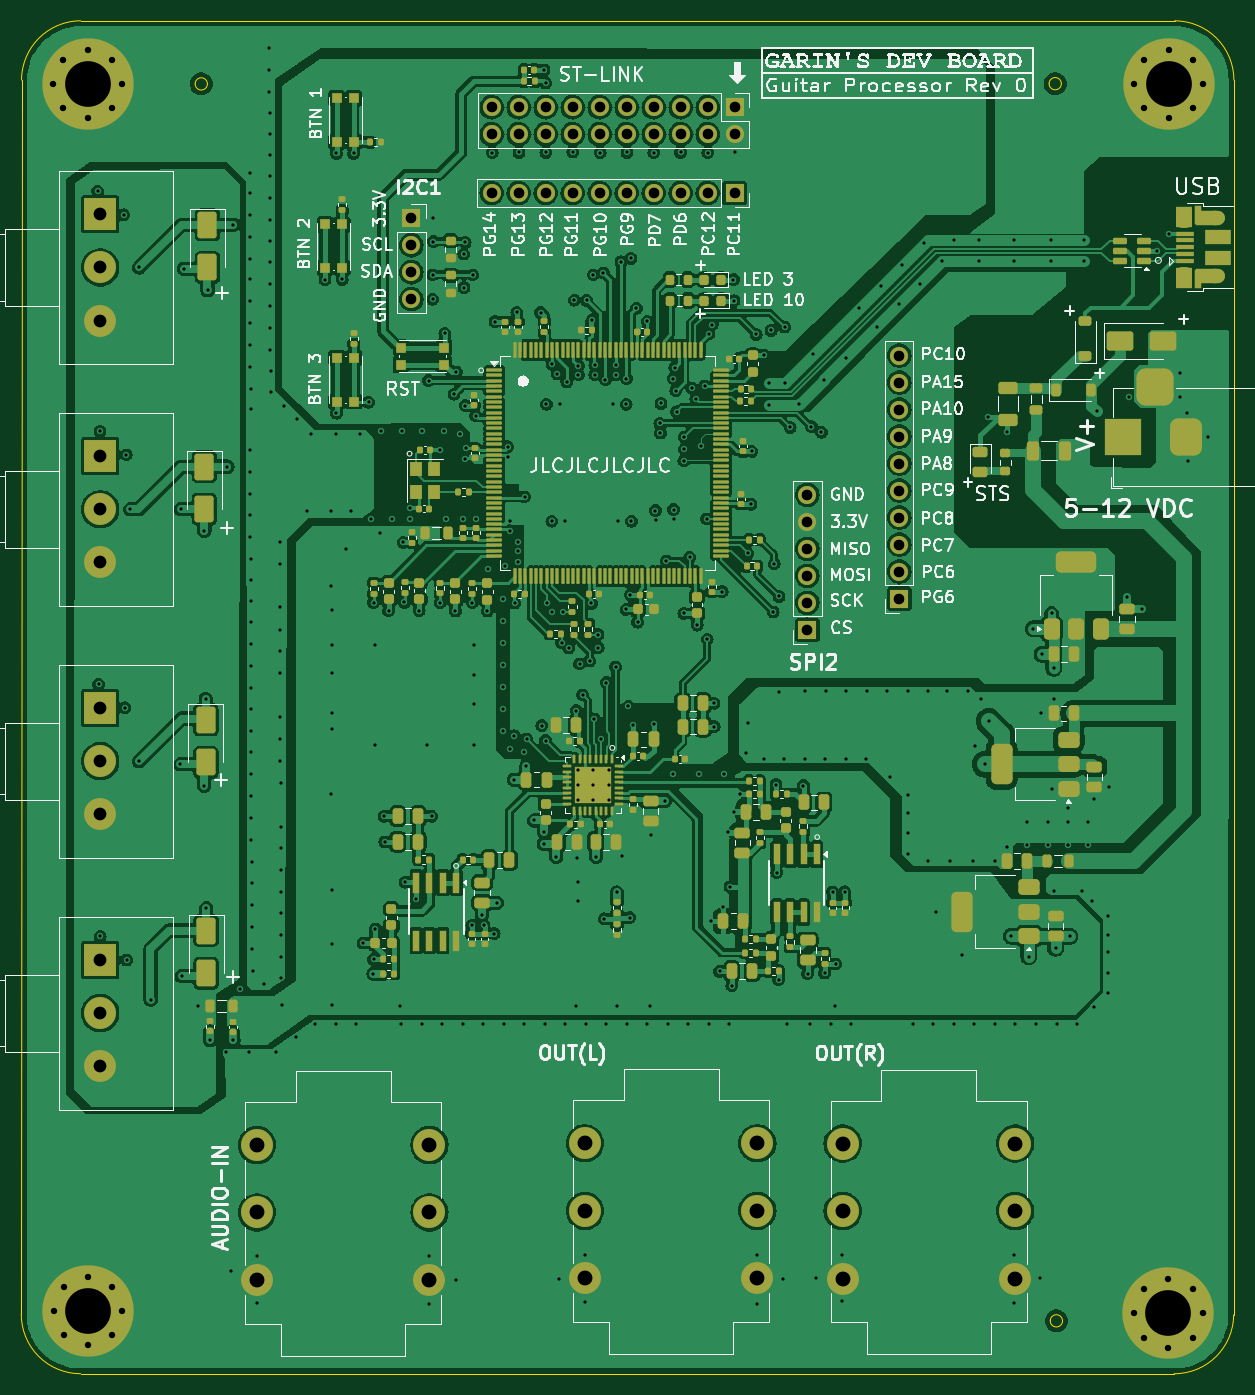
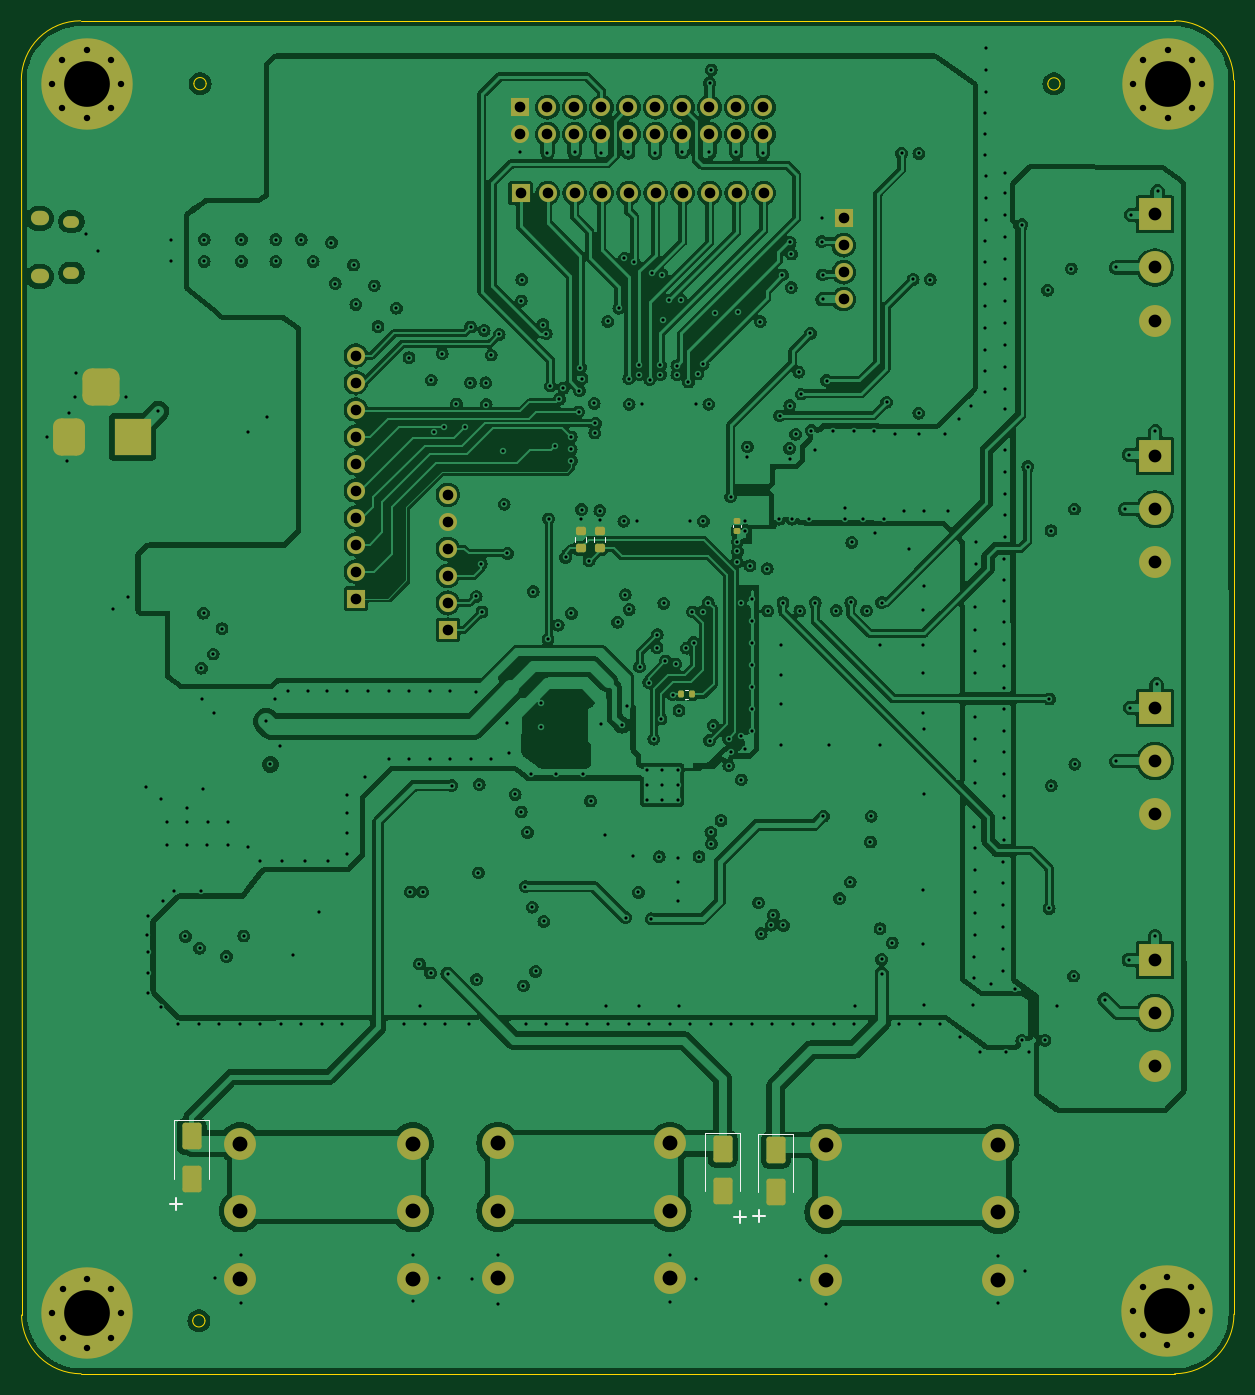
Circuit board: 12 layer files. Board 114.1 x 127.3 mm.
- bottom_copper: Audio Processor V4-B_Cu.gbr (506511 bytes)
- bottom_mask: Audio Processor V4-B_Mask.gbr (6266 bytes)
- paste: Audio Processor V4-B_Paste.gbr (2007 bytes)
- bottom_silk: Audio Processor V4-B_Silkscreen.gbr (1838 bytes)
- outline: Audio Processor V4-Edge_Cuts.gbr (1587 bytes)
- top_copper: Audio Processor V4-F_Cu.gbr (572268 bytes)
- top_mask: Audio Processor V4-F_Mask.gbr (25930 bytes)
- paste: Audio Processor V4-F_Paste.gbr (21859 bytes)
- top_silk: Audio Processor V4-F_Silkscreen.gbr (167218 bytes)
- inner_copper: Audio Processor V4-In1_Cu.gbr (260924 bytes)
- inner_copper: Audio Processor V4-In2_Cu.gbr (260924 bytes)
- drill: Audio Processor V4.drl (11655 bytes)

=== bottom_copper: Audio Processor V4-B_Cu.gbr (506511 bytes, source omitted) ===
=== bottom_mask: Audio Processor V4-B_Mask.gbr ===
%TF.GenerationSoftware,KiCad,Pcbnew,8.0.5*%
%TF.CreationDate,2024-11-23T22:59:17+07:00*%
%TF.ProjectId,Audio Processor V4,41756469-6f20-4507-926f-636573736f72,rev?*%
%TF.SameCoordinates,Original*%
%TF.FileFunction,Soldermask,Bot*%
%TF.FilePolarity,Negative*%
%FSLAX46Y46*%
G04 Gerber Fmt 4.6, Leading zero omitted, Abs format (unit mm)*
G04 Created by KiCad (PCBNEW 8.0.5) date 2024-11-23 22:59:17*
%MOMM*%
%LPD*%
G01*
G04 APERTURE LIST*
G04 Aperture macros list*
%AMRoundRect*
0 Rectangle with rounded corners*
0 $1 Rounding radius*
0 $2 $3 $4 $5 $6 $7 $8 $9 X,Y pos of 4 corners*
0 Add a 4 corners polygon primitive as box body*
4,1,4,$2,$3,$4,$5,$6,$7,$8,$9,$2,$3,0*
0 Add four circle primitives for the rounded corners*
1,1,$1+$1,$2,$3*
1,1,$1+$1,$4,$5*
1,1,$1+$1,$6,$7*
1,1,$1+$1,$8,$9*
0 Add four rect primitives between the rounded corners*
20,1,$1+$1,$2,$3,$4,$5,0*
20,1,$1+$1,$4,$5,$6,$7,0*
20,1,$1+$1,$6,$7,$8,$9,0*
20,1,$1+$1,$8,$9,$2,$3,0*%
G04 Aperture macros list end*
%ADD10R,1.700000X1.700000*%
%ADD11O,1.700000X1.700000*%
%ADD12C,0.900000*%
%ADD13C,8.600000*%
%ADD14R,3.000000X3.000000*%
%ADD15C,3.000000*%
%ADD16R,3.500000X3.500000*%
%ADD17RoundRect,0.750000X0.750000X1.000000X-0.750000X1.000000X-0.750000X-1.000000X0.750000X-1.000000X0*%
%ADD18RoundRect,0.875000X0.875000X0.875000X-0.875000X0.875000X-0.875000X-0.875000X0.875000X-0.875000X0*%
%ADD19O,1.700000X1.350000*%
%ADD20O,1.500000X1.100000*%
%ADD21RoundRect,0.200000X-0.275000X0.200000X-0.275000X-0.200000X0.275000X-0.200000X0.275000X0.200000X0*%
%ADD22RoundRect,0.250000X-0.650000X1.000000X-0.650000X-1.000000X0.650000X-1.000000X0.650000X1.000000X0*%
%ADD23RoundRect,0.135000X-0.135000X-0.185000X0.135000X-0.185000X0.135000X0.185000X-0.135000X0.185000X0*%
%ADD24RoundRect,0.140000X-0.170000X0.140000X-0.170000X-0.140000X0.170000X-0.140000X0.170000X0.140000X0*%
G04 APERTURE END LIST*
D10*
%TO.C,J2*%
X122029581Y-121430000D03*
D11*
X122029581Y-118890000D03*
X122029581Y-116350000D03*
X122029581Y-113810000D03*
X122029581Y-111270000D03*
X122029581Y-108730000D03*
%TD*%
D12*
%TO.C,H2*%
X152779581Y-70095000D03*
X153724162Y-67814581D03*
X153724162Y-72375419D03*
X156004581Y-66870000D03*
D13*
X156004581Y-70095000D03*
D12*
X156004581Y-73320000D03*
X158285000Y-67814581D03*
X158285000Y-72375419D03*
X159229581Y-70095000D03*
%TD*%
D14*
%TO.C,RV3*%
X55504581Y-128795000D03*
D15*
X55504581Y-133795000D03*
X55504581Y-138795000D03*
%TD*%
D12*
%TO.C,H1*%
X51129562Y-185515000D03*
X52074143Y-183234581D03*
X52074143Y-187795419D03*
X54354562Y-182290000D03*
D13*
X54354562Y-185515000D03*
D12*
X54354562Y-188740000D03*
X56634981Y-183234581D03*
X56634981Y-187795419D03*
X57579562Y-185515000D03*
%TD*%
%TO.C,H3*%
X152774143Y-185745419D03*
X153718724Y-183465000D03*
X153718724Y-188025838D03*
X155999143Y-182520419D03*
D13*
X155999143Y-185745419D03*
D12*
X155999143Y-188970419D03*
X158279562Y-183465000D03*
X158279562Y-188025838D03*
X159224143Y-185745419D03*
%TD*%
D15*
%TO.C,IN_JACK1*%
X86479581Y-176245000D03*
X70249581Y-176245000D03*
X86479581Y-182595000D03*
X70249581Y-182595000D03*
X86479581Y-169895000D03*
X70249581Y-169895000D03*
%TD*%
%TO.C,OUT_JACK_R1*%
X141579581Y-176120000D03*
X125349581Y-176120000D03*
X141579581Y-182470000D03*
X125349581Y-182470000D03*
X141579581Y-169770000D03*
X125349581Y-169770000D03*
%TD*%
D14*
%TO.C,RV2*%
X55504581Y-105095000D03*
D15*
X55504581Y-110095000D03*
X55504581Y-115095000D03*
%TD*%
D10*
%TO.C,J7*%
X115184581Y-80345000D03*
D11*
X112644581Y-80345000D03*
X110104581Y-80345000D03*
X107564581Y-80345000D03*
X105024581Y-80345000D03*
X102484581Y-80345000D03*
X99944581Y-80345000D03*
X97404581Y-80345000D03*
X94864581Y-80345000D03*
X92324581Y-80345000D03*
%TD*%
D10*
%TO.C,J6*%
X84779581Y-82720000D03*
D11*
X84779581Y-85260000D03*
X84779581Y-87800000D03*
X84779581Y-90340000D03*
%TD*%
D14*
%TO.C,RV4*%
X55504581Y-152495000D03*
D15*
X55504581Y-157495000D03*
X55504581Y-162495000D03*
%TD*%
D12*
%TO.C,H4*%
X51085000Y-70089581D03*
X52029581Y-67809162D03*
X52029581Y-72370000D03*
X54310000Y-66864581D03*
D13*
X54310000Y-70089581D03*
D12*
X54310000Y-73314581D03*
X56590419Y-67809162D03*
X56590419Y-72370000D03*
X57535000Y-70089581D03*
%TD*%
D14*
%TO.C,RV1*%
X55504581Y-82345000D03*
D15*
X55504581Y-87345000D03*
X55504581Y-92345000D03*
%TD*%
D16*
%TO.C,J1*%
X151689581Y-103300000D03*
D17*
X157689581Y-103300000D03*
D18*
X154689581Y-98600000D03*
%TD*%
D10*
%TO.C,STLINK-CON1*%
X115199581Y-72280000D03*
D11*
X115199581Y-74820000D03*
X112659581Y-72280000D03*
X112659581Y-74820000D03*
X110119581Y-72280000D03*
X110119581Y-74820000D03*
X107579581Y-72280000D03*
X107579581Y-74820000D03*
X105039581Y-72280000D03*
X105039581Y-74820000D03*
X102499581Y-72280000D03*
X102499581Y-74820000D03*
X99959581Y-72280000D03*
X99959581Y-74820000D03*
X97419581Y-72280000D03*
X97419581Y-74820000D03*
X94879581Y-72280000D03*
X94879581Y-74820000D03*
X92339581Y-72280000D03*
X92339581Y-74820000D03*
%TD*%
D10*
%TO.C,J5*%
X130679581Y-118495000D03*
D11*
X130679581Y-115955000D03*
X130679581Y-113415000D03*
X130679581Y-110875000D03*
X130679581Y-108335000D03*
X130679581Y-105795000D03*
X130679581Y-103255000D03*
X130679581Y-100715000D03*
X130679581Y-98175000D03*
X130679581Y-95635000D03*
%TD*%
D15*
%TO.C,OUT_JACK_L1*%
X117329581Y-176095000D03*
X101099581Y-176095000D03*
X117329581Y-182445000D03*
X101099581Y-182445000D03*
X117329581Y-169745000D03*
X101099581Y-169745000D03*
%TD*%
D19*
%TO.C,J4*%
X160434581Y-88190000D03*
D20*
X157434581Y-87880000D03*
X157434581Y-83040000D03*
D19*
X160434581Y-82730000D03*
%TD*%
D21*
%TO.C,R5*%
X107754581Y-112120000D03*
X107754581Y-113770000D03*
%TD*%
D22*
%TO.C,D13*%
X146129581Y-169095000D03*
X146129581Y-173095000D03*
%TD*%
D23*
%TO.C,R14*%
X99094581Y-127520000D03*
X100114581Y-127520000D03*
%TD*%
D22*
%TO.C,D14*%
X96179581Y-170270000D03*
X96179581Y-174270000D03*
%TD*%
%TO.C,D11*%
X91179581Y-170370000D03*
X91179581Y-174370000D03*
%TD*%
D24*
%TO.C,C5*%
X94804581Y-111190000D03*
X94804581Y-112150000D03*
%TD*%
D21*
%TO.C,R6*%
X109529581Y-112120000D03*
X109529581Y-113770000D03*
%TD*%
M02*

=== paste: Audio Processor V4-B_Paste.gbr (2007 bytes, source withheld) ===
=== bottom_silk: Audio Processor V4-B_Silkscreen.gbr ===
%TF.GenerationSoftware,KiCad,Pcbnew,8.0.5*%
%TF.CreationDate,2024-11-23T22:59:17+07:00*%
%TF.ProjectId,Audio Processor V4,41756469-6f20-4507-926f-636573736f72,rev?*%
%TF.SameCoordinates,Original*%
%TF.FileFunction,Legend,Bot*%
%TF.FilePolarity,Positive*%
%FSLAX46Y46*%
G04 Gerber Fmt 4.6, Leading zero omitted, Abs format (unit mm)*
G04 Created by KiCad (PCBNEW 8.0.5) date 2024-11-23 22:59:17*
%MOMM*%
%LPD*%
G01*
G04 APERTURE LIST*
%ADD10C,0.200000*%
%ADD11C,0.120000*%
G04 APERTURE END LIST*
D10*
X94514181Y-176133720D02*
X94514181Y-177276578D01*
X95085609Y-176705149D02*
X93942752Y-176705149D01*
X92794981Y-177156279D02*
X92794981Y-176013422D01*
X92223552Y-176584850D02*
X93366409Y-176584850D01*
X147614181Y-174883720D02*
X147614181Y-176026578D01*
X148185609Y-175455149D02*
X147042752Y-175455149D01*
D11*
%TO.C,R5*%
X107232081Y-113182258D02*
X107232081Y-112707742D01*
X108277081Y-113182258D02*
X108277081Y-112707742D01*
%TO.C,D13*%
X144479581Y-173095000D02*
X144479581Y-167585000D01*
X147779581Y-167585000D02*
X144479581Y-167585000D01*
X147779581Y-173095000D02*
X147779581Y-167585000D01*
%TO.C,R14*%
X99758222Y-127140000D02*
X99450940Y-127140000D01*
X99758222Y-127900000D02*
X99450940Y-127900000D01*
%TO.C,D14*%
X94529581Y-174270000D02*
X94529581Y-168760000D01*
X97829581Y-168760000D02*
X94529581Y-168760000D01*
X97829581Y-174270000D02*
X97829581Y-168760000D01*
%TO.C,D11*%
X89529581Y-174370000D02*
X89529581Y-168860000D01*
X92829581Y-168860000D02*
X89529581Y-168860000D01*
X92829581Y-174370000D02*
X92829581Y-168860000D01*
%TO.C,C5*%
X94444581Y-111777836D02*
X94444581Y-111562164D01*
X95164581Y-111777836D02*
X95164581Y-111562164D01*
%TO.C,R6*%
X109007081Y-113182258D02*
X109007081Y-112707742D01*
X110052081Y-113182258D02*
X110052081Y-112707742D01*
%TD*%
M02*

=== outline: Audio Processor V4-Edge_Cuts.gbr ===
%TF.GenerationSoftware,KiCad,Pcbnew,8.0.5*%
%TF.CreationDate,2024-11-23T22:59:17+07:00*%
%TF.ProjectId,Audio Processor V4,41756469-6f20-4507-926f-636573736f72,rev?*%
%TF.SameCoordinates,Original*%
%TF.FileFunction,Profile,NP*%
%FSLAX46Y46*%
G04 Gerber Fmt 4.6, Leading zero omitted, Abs format (unit mm)*
G04 Created by KiCad (PCBNEW 8.0.5) date 2024-11-23 22:59:17*
%MOMM*%
%LPD*%
G01*
G04 APERTURE LIST*
%TA.AperFunction,Profile*%
%ADD10C,0.050000*%
%TD*%
%TA.AperFunction,Profile*%
%ADD11C,0.100000*%
%TD*%
G04 APERTURE END LIST*
D10*
X146029562Y-186445000D02*
G75*
G02*
X144877562Y-186445000I-576000J0D01*
G01*
X144877562Y-186445000D02*
G75*
G02*
X146029562Y-186445000I576000J0D01*
G01*
X145919581Y-70060000D02*
G75*
G02*
X144767581Y-70060000I-576000J0D01*
G01*
X144767581Y-70060000D02*
G75*
G02*
X145919581Y-70060000I576000J0D01*
G01*
X65585581Y-70080000D02*
G75*
G02*
X64433581Y-70080000I-576000J0D01*
G01*
X64433581Y-70080000D02*
G75*
G02*
X65585581Y-70080000I576000J0D01*
G01*
D11*
X162129396Y-185894775D02*
G75*
G02*
X156529562Y-191420062I-5574896J49775D01*
G01*
X156579581Y-64145000D02*
G75*
G02*
X162154600Y-69720000I19J-5575000D01*
G01*
X156579581Y-64145000D02*
X53665026Y-64145000D01*
X162154581Y-69720000D02*
X162129396Y-185894775D01*
X48104563Y-69718745D02*
X48079619Y-185820112D01*
X53654562Y-191419999D02*
G75*
G02*
X48079657Y-185820112I38J5574999D01*
G01*
X48104563Y-69718745D02*
G75*
G02*
X53665026Y-64144982I5575037J-1255D01*
G01*
X156529562Y-191420000D02*
X53654562Y-191419999D01*
M02*

=== top_copper: Audio Processor V4-F_Cu.gbr (572268 bytes, source omitted) ===
=== top_mask: Audio Processor V4-F_Mask.gbr (25930 bytes, source omitted) ===
=== paste: Audio Processor V4-F_Paste.gbr (21859 bytes, source omitted) ===
=== top_silk: Audio Processor V4-F_Silkscreen.gbr (167218 bytes, source omitted) ===
=== inner_copper: Audio Processor V4-In1_Cu.gbr (260924 bytes, source omitted) ===
=== inner_copper: Audio Processor V4-In2_Cu.gbr (260924 bytes, source omitted) ===
=== drill: Audio Processor V4.drl (11655 bytes, source omitted) ===
